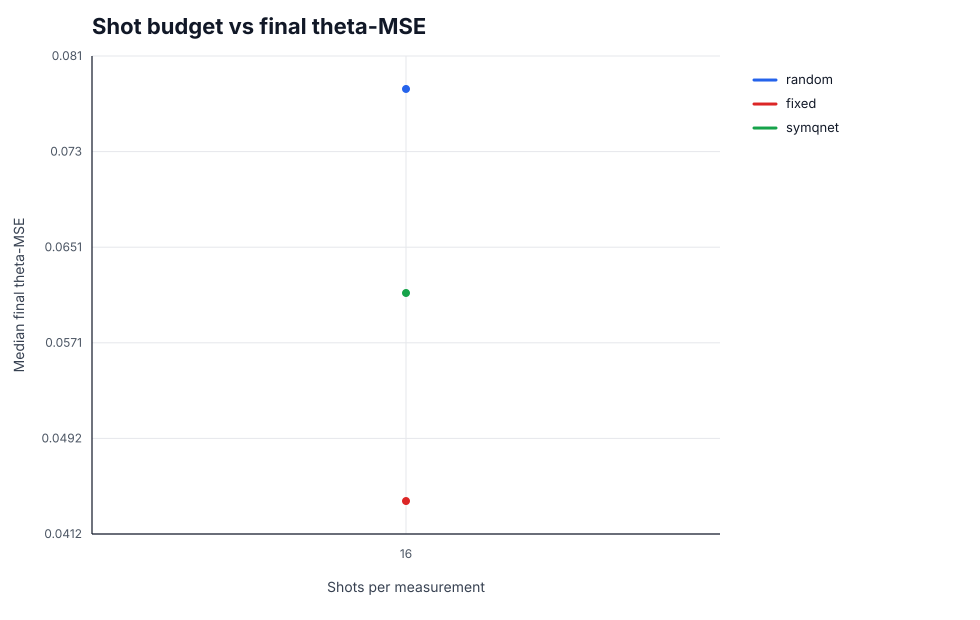

Source data for this figure (header and first rows):
method, shots, eval_seed, train_seed, checkpoint_path, checkpoint_config_hash, config_hash, device, hardware, train_wallclock_sec, task_bank_path, episodes, mse_mean, mse_mean_ci95_lo, mse_mean_ci95_hi, mse_median, mse_iqr, info_gain_mean, decision_ms_mean, decision_ms_p95, crlb_theta_mse_mean, mse_crlb_ratio_mean, per_seed_mse_mean
random, 16, 777, , , , 7a1b79aa0c5d, cpu, cpu:arm64, , runs/paper_cpu_smoke/task_bank.npz, 1.0, 0.07825, 0.07825, 0.07825, 0.07825, 0.0, 0.03276, 0.05908, 0.1909, , , 777:0.078248747
fixed, 16, 777, , , , 7a1b79aa0c5d, cpu, cpu:arm64, , runs/paper_cpu_smoke/task_bank.npz, 1.0, 0.04399, 0.04399, 0.04399, 0.04399, 0.0, 0.1987, 0.001135, 0.001675, , , 777:0.043987442
symqnet, 16, 777, 777, runs/paper_cpu_smoke/symqnet_seed_777/be…, a068695e4eed, 7a1b79aa0c5d, cpu, cpu:arm64, 0.6683, runs/paper_cpu_smoke/task_bank.npz, 1.0, 0.06129, 0.06129, 0.06129, 0.06129, 0.0, 0.1301, 0.4771, 0.694, , , 777:0.061286319
